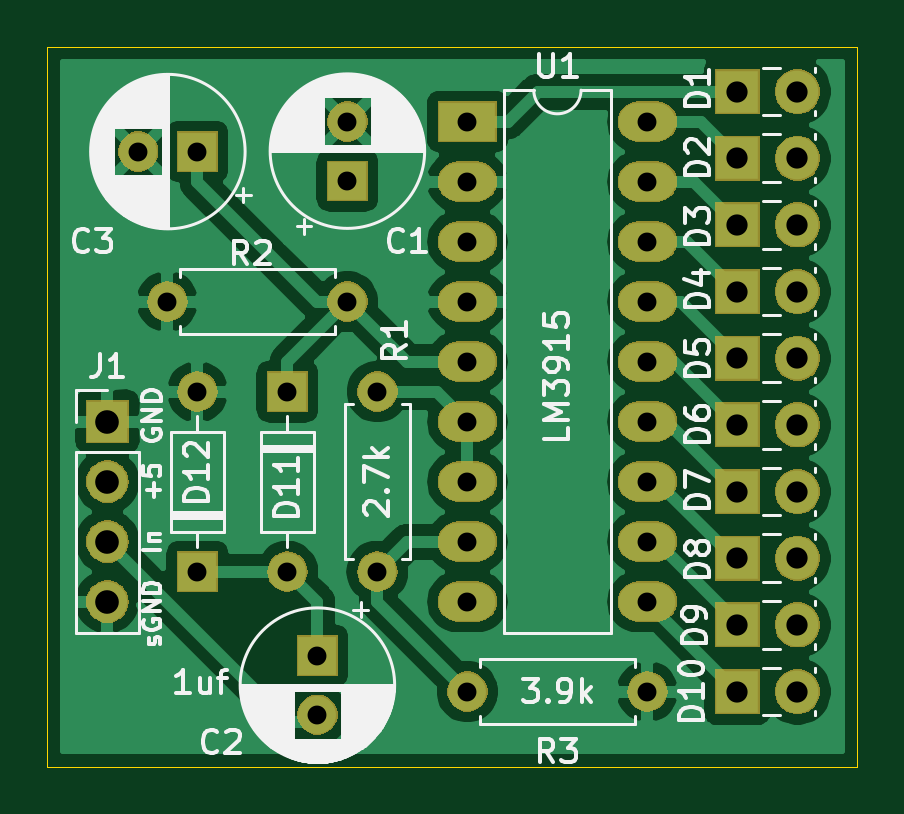
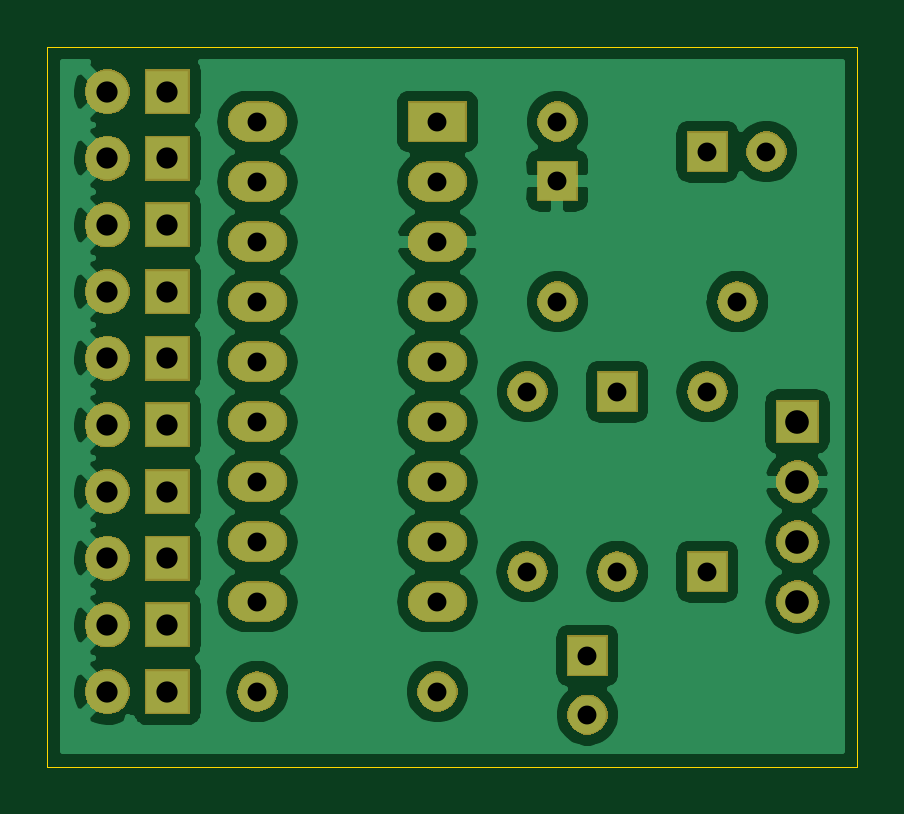
Circuit board: 11 layer files. Board 34.3 x 30.5 mm.
- bottom_copper: VUMeter-B_Cu.gbr (76938 bytes)
- bottom_mask: VUMeter-B_Mask.gbr (45512 bytes)
- paste: VUMeter-B_Paste.gbr (501 bytes)
- bottom_silk: VUMeter-B_SilkS.gbr (502 bytes)
- outline: VUMeter-Edge_Cuts.gbr (684 bytes)
- top_copper: VUMeter-F_Cu.gbr (63042 bytes)
- top_mask: VUMeter-F_Mask.gbr (45512 bytes)
- paste: VUMeter-F_Paste.gbr (501 bytes)
- top_silk: VUMeter-F_SilkS.gbr (44955 bytes)
- drill: VUMeter-NPTH.drl (302 bytes)
- drill: VUMeter-PTH.drl (1030 bytes)

=== bottom_copper: VUMeter-B_Cu.gbr (76938 bytes, source omitted) ===
=== bottom_mask: VUMeter-B_Mask.gbr (45512 bytes, source omitted) ===
=== paste: VUMeter-B_Paste.gbr ===
G04 #@! TF.GenerationSoftware,KiCad,Pcbnew,(5.1.4-0-10_14)*
G04 #@! TF.CreationDate,2019-08-30T09:08:26-07:00*
G04 #@! TF.ProjectId,VUMeter,56554d65-7465-4722-9e6b-696361645f70,rev?*
G04 #@! TF.SameCoordinates,Original*
G04 #@! TF.FileFunction,Paste,Bot*
G04 #@! TF.FilePolarity,Positive*
%FSLAX46Y46*%
G04 Gerber Fmt 4.6, Leading zero omitted, Abs format (unit mm)*
G04 Created by KiCad (PCBNEW (5.1.4-0-10_14)) date 2019-08-30 09:08:26*
%MOMM*%
%LPD*%
G04 APERTURE LIST*
G04 APERTURE END LIST*
M02*

=== bottom_silk: VUMeter-B_SilkS.gbr ===
G04 #@! TF.GenerationSoftware,KiCad,Pcbnew,(5.1.4-0-10_14)*
G04 #@! TF.CreationDate,2019-08-30T09:08:26-07:00*
G04 #@! TF.ProjectId,VUMeter,56554d65-7465-4722-9e6b-696361645f70,rev?*
G04 #@! TF.SameCoordinates,Original*
G04 #@! TF.FileFunction,Legend,Bot*
G04 #@! TF.FilePolarity,Positive*
%FSLAX46Y46*%
G04 Gerber Fmt 4.6, Leading zero omitted, Abs format (unit mm)*
G04 Created by KiCad (PCBNEW (5.1.4-0-10_14)) date 2019-08-30 09:08:26*
%MOMM*%
%LPD*%
G04 APERTURE LIST*
G04 APERTURE END LIST*
M02*

=== outline: VUMeter-Edge_Cuts.gbr ===
G04 #@! TF.GenerationSoftware,KiCad,Pcbnew,(5.1.4-0-10_14)*
G04 #@! TF.CreationDate,2019-08-30T09:08:26-07:00*
G04 #@! TF.ProjectId,VUMeter,56554d65-7465-4722-9e6b-696361645f70,rev?*
G04 #@! TF.SameCoordinates,Original*
G04 #@! TF.FileFunction,Profile,NP*
%FSLAX46Y46*%
G04 Gerber Fmt 4.6, Leading zero omitted, Abs format (unit mm)*
G04 Created by KiCad (PCBNEW (5.1.4-0-10_14)) date 2019-08-30 09:08:26*
%MOMM*%
%LPD*%
G04 APERTURE LIST*
%ADD10C,0.050000*%
G04 APERTURE END LIST*
D10*
X64770000Y-99695000D02*
X64770000Y-69215000D01*
X99060000Y-99695000D02*
X64770000Y-99695000D01*
X99060000Y-69215000D02*
X99060000Y-99695000D01*
X64770000Y-69215000D02*
X99060000Y-69215000D01*
M02*

=== top_copper: VUMeter-F_Cu.gbr (63042 bytes, source omitted) ===
=== top_mask: VUMeter-F_Mask.gbr (45512 bytes, source omitted) ===
=== paste: VUMeter-F_Paste.gbr ===
G04 #@! TF.GenerationSoftware,KiCad,Pcbnew,(5.1.4-0-10_14)*
G04 #@! TF.CreationDate,2019-08-30T09:08:26-07:00*
G04 #@! TF.ProjectId,VUMeter,56554d65-7465-4722-9e6b-696361645f70,rev?*
G04 #@! TF.SameCoordinates,Original*
G04 #@! TF.FileFunction,Paste,Top*
G04 #@! TF.FilePolarity,Positive*
%FSLAX46Y46*%
G04 Gerber Fmt 4.6, Leading zero omitted, Abs format (unit mm)*
G04 Created by KiCad (PCBNEW (5.1.4-0-10_14)) date 2019-08-30 09:08:26*
%MOMM*%
%LPD*%
G04 APERTURE LIST*
G04 APERTURE END LIST*
M02*

=== top_silk: VUMeter-F_SilkS.gbr (44955 bytes, source omitted) ===
=== drill: VUMeter-NPTH.drl ===
M48
; DRILL file {KiCad (5.1.4-0-10_14)} date Friday, August 30, 2019 at 09:08:29 AM
; FORMAT={-:-/ absolute / inch / decimal}
; #@! TF.CreationDate,2019-08-30T09:08:29-07:00
; #@! TF.GenerationSoftware,Kicad,Pcbnew,(5.1.4-0-10_14)
; #@! TF.FileFunction,NonPlated,1,2,NPTH
FMAT,2
INCH
%
G90
G05
T0
M30

=== drill: VUMeter-PTH.drl ===
M48
; DRILL file {KiCad (5.1.4-0-10_14)} date Friday, August 30, 2019 at 09:08:29 AM
; FORMAT={-:-/ absolute / inch / decimal}
; #@! TF.CreationDate,2019-08-30T09:08:29-07:00
; #@! TF.GenerationSoftware,Kicad,Pcbnew,(5.1.4-0-10_14)
; #@! TF.FileFunction,Plated,1,2,PTH
FMAT,2
INCH
T1C0.0315
T2C0.0354
T3C0.0394
%
G90
G05
T1
X3.0Y-3.74
X3.0Y-3.8384
X2.8Y-3.3
X2.8Y-3.6
X3.25Y-2.85
X3.25Y-2.95
X3.25Y-3.05
X3.25Y-3.15
X3.25Y-3.25
X3.25Y-3.35
X3.25Y-3.45
X3.25Y-3.55
X3.25Y-3.65
X3.55Y-2.85
X2.95Y-3.3
X2.95Y-3.6
X3.05Y-2.85
X3.55Y-3.25
X2.75Y-3.15
X3.05Y-3.15
X3.55Y-2.95
X3.55Y-3.05
X3.55Y-3.55
X2.8Y-2.9
X3.55Y-3.15
X3.55Y-3.35
X3.55Y-3.45
X3.55Y-3.65
X3.05Y-2.9484
X2.7016Y-2.9
X3.25Y-3.8
X3.55Y-3.8
X3.1Y-3.3
X3.1Y-3.6
T2
X3.7Y-3.6889
X3.8Y-3.6889
X3.7Y-3.1333
X3.7Y-3.3556
X3.8Y-3.3556
X3.8Y-3.1333
X3.7Y-3.8
X3.8Y-3.8
X3.7Y-3.4667
X3.8Y-3.4667
X3.7Y-3.0222
X3.8Y-3.0222
X3.7Y-3.5778
X3.8Y-3.5778
X3.7Y-2.9111
X3.8Y-2.9111
X3.7Y-3.2444
X3.8Y-3.2444
X3.7Y-2.8
X3.8Y-2.8
T3
X2.65Y-3.35
X2.65Y-3.45
X2.65Y-3.55
X2.65Y-3.65
T0
M30

